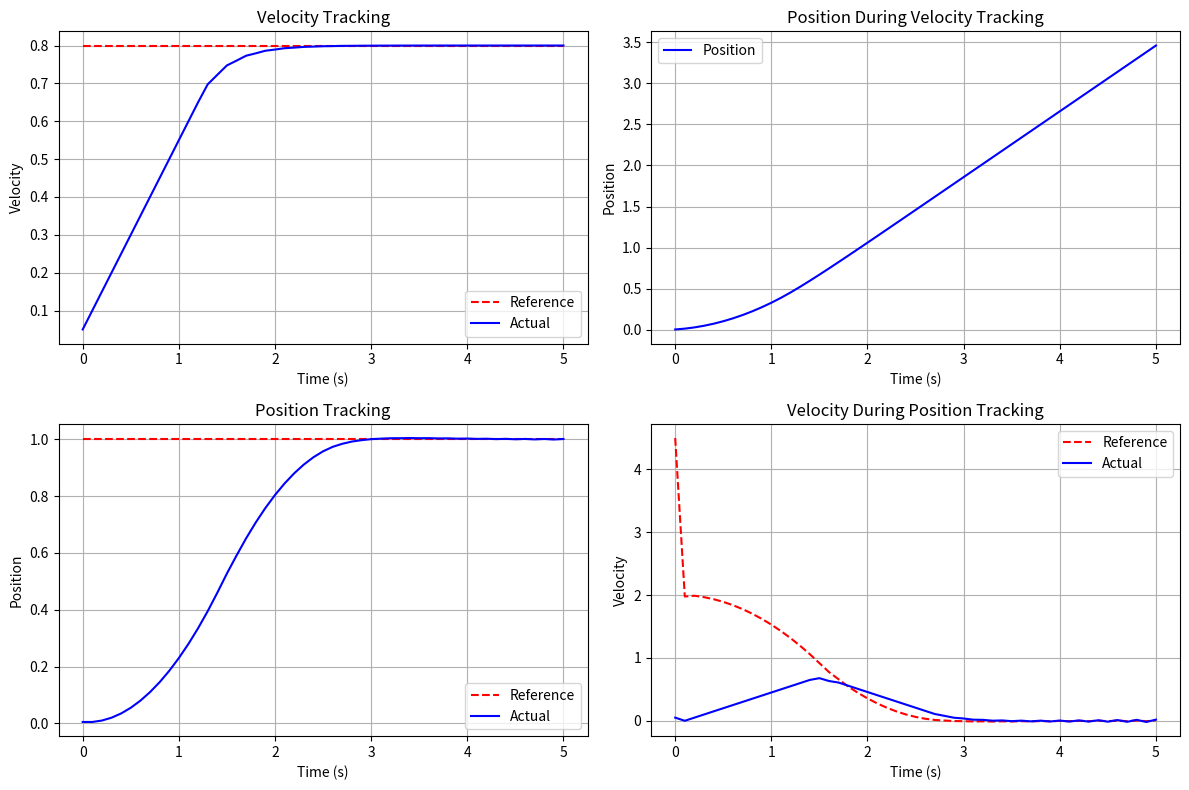

Recreate this plot in Python.
import numpy as np
import matplotlib.pyplot as plt

# Simulation parameters
dt = 0.1  # Time step (10Hz)
sim_time = 5.0  # Simulation duration (seconds)
n_steps = int(sim_time / dt) + 1
time = np.linspace(0, sim_time, n_steps)

# System limits
max_acc = 0.5  # Maximum acceleration
max_vel = 1.0  # Maximum velocity

# PD controller gains
Kp_vel = 5.0  # Proportional gain for velocity controller
Kd_vel = 0.55  # Derivative gain for velocity controller
Kp_pos = 2.0  # Proportional gain for position controller
Kd_pos = 0.25  # Derivative gain for position controller

# Simulator class
class ActuatorSimulator:
    def __init__(self, dt, max_acc, max_vel):
        self.dt = dt
        self.max_acc = max_acc
        self.max_vel = max_vel
        self.pos = 0.0
        self.vel = 0.0

    def update(self, acc):
        # Apply acceleration limits
        acc = np.clip(acc, -self.max_acc, self.max_acc)
        
        # Update velocity
        self.vel += acc * self.dt
        self.vel = np.clip(self.vel, -self.max_vel, self.max_vel)
        
        # Update position
        self.pos += self.vel * self.dt
        
        return self.pos, self.vel

# PD controller class
class PDController:
    def __init__(self, Kp, Kd, dt):
        self.Kp = Kp
        self.Kd = Kd
        self.dt = dt
        self.prev_error = 0.0

    def compute(self, ref, actual):
        error = ref - actual
        error_deriv = (error - self.prev_error) / self.dt
        self.prev_error = error
        return self.Kp * error + self.Kd * error_deriv

# Run velocity-only tracking simulation
def run_velocity_tracking():
    sim = ActuatorSimulator(dt, max_acc, max_vel)
    vel_controller = PDController(Kp_vel, Kd_vel, dt)
    
    vel_ref = 0.8  # Target velocity
    positions = np.zeros(n_steps)
    velocities = np.zeros(n_steps)
    vel_refs = np.full(n_steps, vel_ref)
    
    for i in range(n_steps):
        acc = vel_controller.compute(vel_ref, sim.vel)
        pos, vel = sim.update(acc)
        positions[i] = pos
        velocities[i] = vel
    
    return positions, velocities, vel_refs

# Run position tracking simulation with cascaded controller
def run_position_tracking():
    sim = ActuatorSimulator(dt, max_acc, max_vel)
    pos_controller = PDController(Kp_pos, Kd_pos, dt)
    vel_controller = PDController(Kp_vel, Kd_vel, dt)
    
    pos_ref = 1.0  # Target position
    positions = np.zeros(n_steps)
    velocities = np.zeros(n_steps)
    pos_refs = np.full(n_steps, pos_ref)
    vel_refs = np.zeros(n_steps)
    
    for i in range(n_steps):
        vel_ref = pos_controller.compute(pos_ref, sim.pos)
        acc = vel_controller.compute(vel_ref, sim.vel)
        pos, vel = sim.update(acc)
        positions[i] = pos
        velocities[i] = vel
        vel_refs[i] = vel_ref
    
    return positions, velocities, pos_refs, vel_refs

# Run simulations
vel_pos, vel_vel, vel_refs = run_velocity_tracking()
pos_pos, pos_vel, pos_refs, pos_vel_refs = run_position_tracking()

# Output max position for overshoot
print("Maximum position (overshoot):", np.max(pos_pos))


# Plot results
plt.figure(figsize=(12, 8))

# Velocity tracking plots
plt.subplot(2, 2, 1)
plt.plot(time, vel_refs, 'r--', label='Reference')
plt.plot(time, vel_vel, 'b-', label='Actual')
plt.title('Velocity Tracking')
plt.xlabel('Time (s)')
plt.ylabel('Velocity')
plt.grid(True)
plt.legend()

plt.subplot(2, 2, 2)
plt.plot(time, vel_pos, 'b-', label='Position')
plt.title('Position During Velocity Tracking')
plt.xlabel('Time (s)')
plt.ylabel('Position')
plt.grid(True)
plt.legend()

# Position tracking plots
plt.subplot(2, 2, 3)
plt.plot(time, pos_refs, 'r--', label='Reference')
plt.plot(time, pos_pos, 'b-', label='Actual')
plt.title('Position Tracking')
plt.xlabel('Time (s)')
plt.ylabel('Position')
plt.grid(True)
plt.legend()

plt.subplot(2, 2, 4)
plt.plot(time, pos_vel_refs, 'r--', label='Reference')
plt.plot(time, pos_vel, 'b-', label='Actual')
plt.title('Velocity During Position Tracking')
plt.xlabel('Time (s)')
plt.ylabel('Velocity')
plt.grid(True)
plt.legend()

plt.tight_layout()
plt.savefig('pd_controller_results.png')